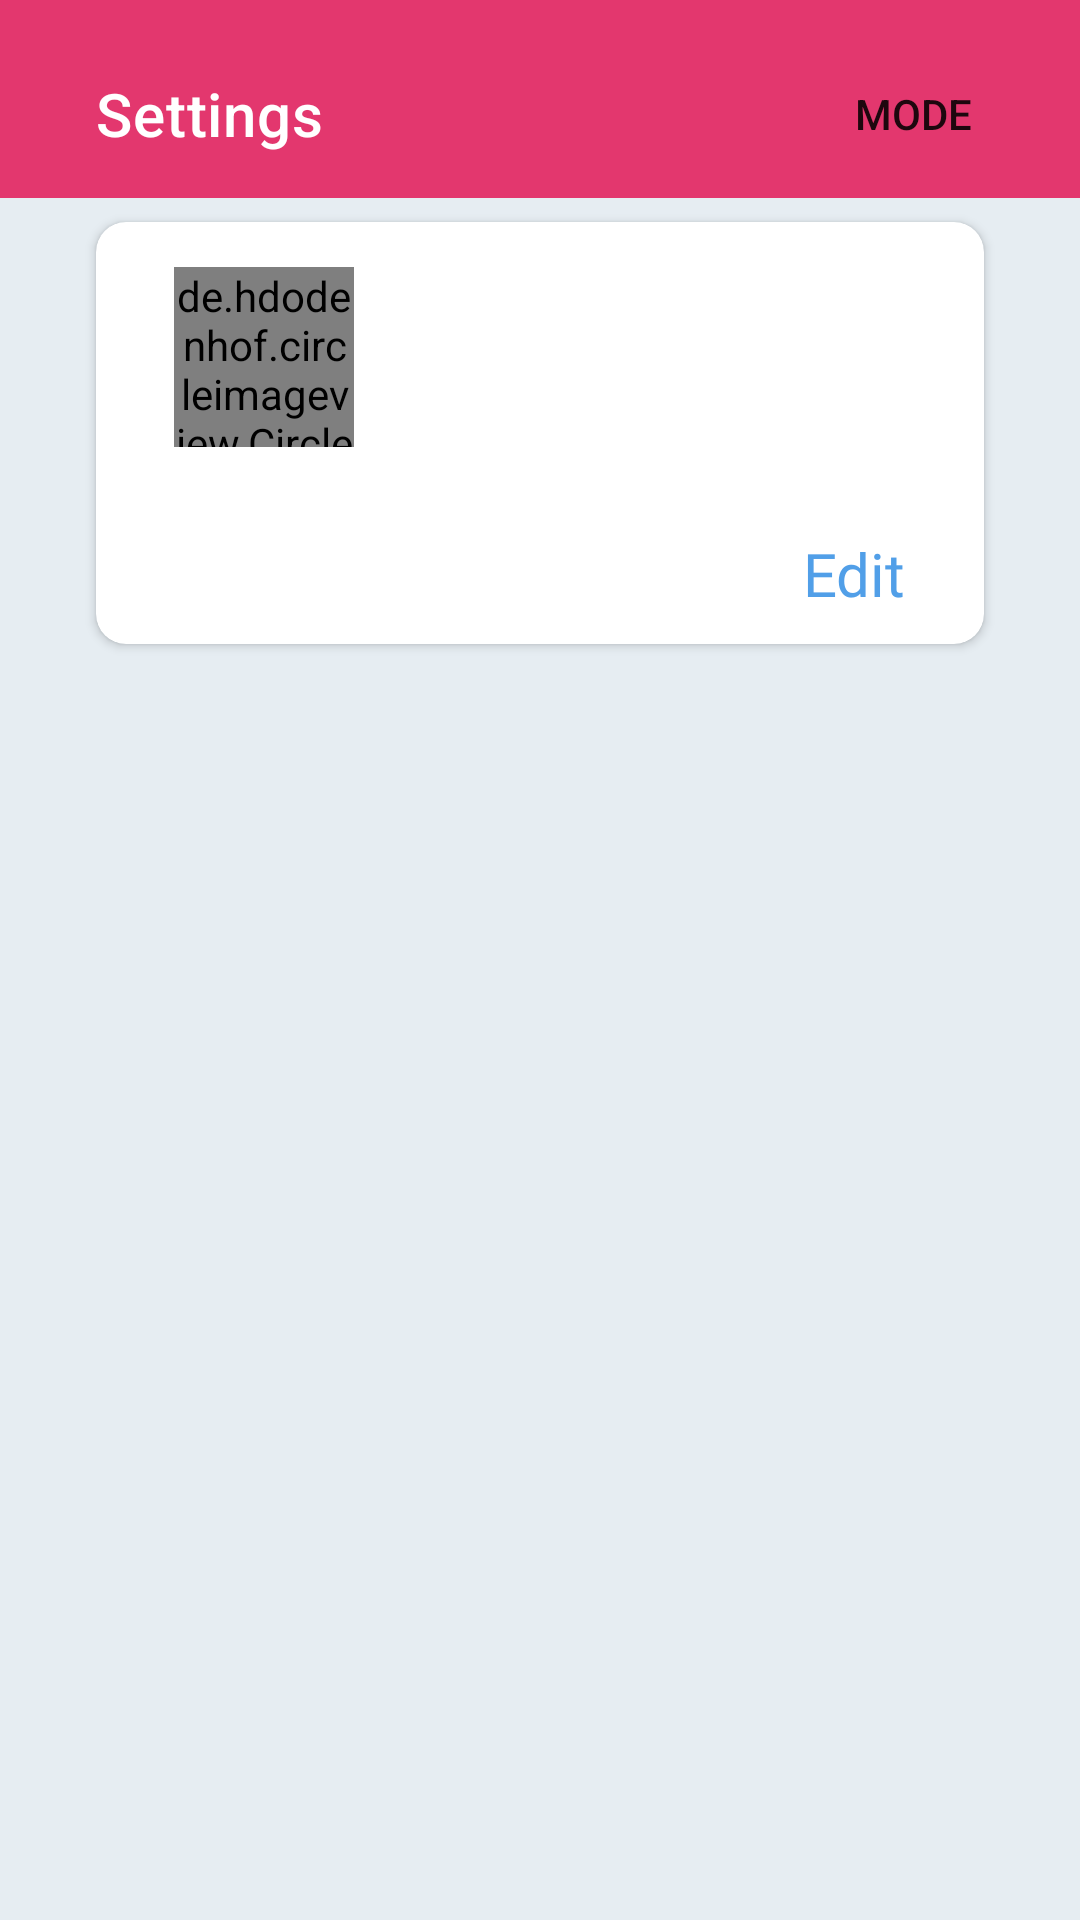

Here is an Android app screen rendered from its layout file. Give the layout XML and the strings, colors and styles it references.
<!-- AndroidManifest.xml: application theme Theme.BloodDonor -->
<!-- res/layout/fragment_settings.xml -->
<?xml version="1.0" encoding="utf-8"?>
<androidx.constraintlayout.widget.ConstraintLayout xmlns:android="http://schemas.android.com/apk/res/android"
    xmlns:app="http://schemas.android.com/apk/res-auto"
    xmlns:tools="http://schemas.android.com/tools"
    android:layout_width="match_parent"
    android:layout_height="match_parent"
    android:background="@color/main"
    tools:context=".ui.fragments.settings.SettingsFragment">

    <com.google.android.material.appbar.AppBarLayout
        android:id="@+id/appbarSettings"
        android:layout_width="match_parent"
        android:layout_height="wrap_content"
        app:title="Favorite Items"
        app:titleTextColor="@color/white"
        app:layout_constraintEnd_toEndOf="parent"
        app:layout_constraintStart_toStartOf="parent"
        app:layout_constraintTop_toTopOf="parent" >
        <androidx.constraintlayout.widget.ConstraintLayout
            android:layout_width="match_parent"
            android:layout_height="match_parent">

            <androidx.appcompat.widget.Toolbar
                android:id="@+id/toolbar3"
                android:layout_width="match_parent"
                android:layout_height="?attr/actionBarSize"
                android:layout_marginStart="16dp"
                android:layout_marginTop="10dp"
                android:layout_marginEnd="24dp"
                app:layout_constraintEnd_toEndOf="parent"
                app:layout_constraintStart_toStartOf="parent"
                app:layout_constraintTop_toTopOf="parent"
                app:menu="@menu/mode_menu"
                app:subtitleTextColor="@color/white"
                app:title="Settings"
                app:titleTextColor="@color/white" />

        </androidx.constraintlayout.widget.ConstraintLayout>
    </com.google.android.material.appbar.AppBarLayout>

    <androidx.cardview.widget.CardView
        android:id="@+id/topCardView"
        android:layout_width="match_parent"
        android:layout_height="wrap_content"
        android:layout_marginStart="32dp"
        android:layout_marginTop="8dp"
        android:layout_marginEnd="32dp"
        android:elevation="4dp"
        android:visibility="visible"
        app:cardCornerRadius="10dp"
        app:layout_constraintEnd_toEndOf="parent"
        app:layout_constraintStart_toStartOf="parent"
        app:layout_constraintTop_toBottomOf="@+id/appbarSettings">

        <androidx.constraintlayout.widget.ConstraintLayout
            android:layout_width="match_parent"
            android:layout_height="wrap_content"
            android:padding="10dp">

            <de.hdodenhof.circleimageview.CircleImageView
                android:id="@+id/profile_image"
                android:layout_width="60dp"
                android:layout_height="60dp"
                android:layout_marginStart="16dp"
                android:layout_marginTop="5dp"
                android:src="@drawable/user"
                android:tint="?attr/colorControlNormal"
                android:visibility="visible"
                app:layout_constraintStart_toStartOf="parent"
                app:layout_constraintTop_toTopOf="parent"
                tools:ignore="ContentDescription" />

            <com.google.android.material.textview.MaterialTextView
                android:id="@+id/userName"
                android:layout_width="0dp"
                android:layout_height="wrap_content"
                android:layout_marginStart="16dp"
                android:fontFamily="@font/font_two"
                android:textAppearance="@style/TextAppearance.AppCompat.Large"
                android:textSize="20sp"
                android:textStyle="bold"
                app:layout_constraintEnd_toEndOf="parent"
                app:layout_constraintStart_toEndOf="@+id/profile_image"
                app:layout_constraintTop_toTopOf="@+id/profile_image"
                tools:text="John Doe" />

            <TextView
                android:id="@+id/userEmail"
                android:layout_width="0dp"
                android:layout_height="wrap_content"
                android:layout_marginTop="8dp"
                android:fontFamily="@font/font_two"
                android:textAppearance="@style/TextAppearance.AppCompat.Medium"
                android:textSize="18sp"
                app:layout_constraintEnd_toEndOf="parent"
                app:layout_constraintStart_toStartOf="@+id/userName"
                app:layout_constraintTop_toBottomOf="@+id/userName"
                tools:text="johndoe@mail.com" />

            <TextView
                android:id="@+id/phoneNum"
                android:layout_width="wrap_content"
                android:layout_height="wrap_content"
                android:layout_marginTop="5dp"
                android:fontFamily="@font/font_two"
                android:textAppearance="@style/TextAppearance.AppCompat.Medium"
                android:textSize="18sp"
                app:layout_constraintStart_toStartOf="@+id/userEmail"
                app:layout_constraintTop_toBottomOf="@+id/userEmail"
                tools:text="0708289107" />

            <TextView
                android:id="@+id/editTextView"
                android:layout_width="wrap_content"
                android:layout_height="wrap_content"
                android:layout_marginEnd="16dp"
                android:fontFamily="@font/font_two"
                android:text="Edit"
                android:textColor="@color/blue"
                android:textSize="20sp"
                android:visibility="visible"
                app:layout_constraintEnd_toEndOf="parent"
                app:layout_constraintTop_toBottomOf="@+id/phoneNum" />

        </androidx.constraintlayout.widget.ConstraintLayout>

    </androidx.cardview.widget.CardView>

    

    <androidx.cardview.widget.CardView
        android:id="@+id/editCardView"
        android:layout_width="match_parent"
        android:layout_height="wrap_content"
        android:layout_marginStart="32dp"
        android:layout_marginTop="8dp"
        android:layout_marginEnd="32dp"
        android:elevation="4dp"
        android:visibility="gone"
        app:cardCornerRadius="10dp"
        app:layout_constraintEnd_toEndOf="parent"
        app:layout_constraintStart_toStartOf="parent"
        app:layout_constraintTop_toBottomOf="@+id/appbarSettings">
        <androidx.constraintlayout.widget.ConstraintLayout
            android:layout_width="match_parent"
            android:layout_height="match_parent">

            <de.hdodenhof.circleimageview.CircleImageView
                android:id="@+id/editImageView"
                android:layout_width="70dp"
                android:layout_height="70dp"
                android:layout_marginTop="8dp"
                android:src="@drawable/user"
                app:layout_constraintEnd_toEndOf="parent"
                app:layout_constraintStart_toStartOf="parent"
                app:layout_constraintTop_toTopOf="parent" />

            <ImageView
                android:id="@+id/selectProfileImage"
                android:layout_width="wrap_content"
                android:layout_height="wrap_content"
                android:src="@drawable/ic_camera"
                app:layout_constraintBottom_toBottomOf="@+id/editImageView"
                app:layout_constraintEnd_toEndOf="@+id/editImageView"
                app:layout_constraintTop_toTopOf="@+id/editImageView"
                app:layout_constraintVertical_bias="1.0" />

            <EditText
                android:id="@+id/editUserName1"
                android:layout_width="0dp"
                android:layout_height="wrap_content"
                android:layout_marginTop="8dp"
                android:hint="First name"
                android:importantForAutofill="no"
                android:inputType="textCapWords"
                android:textAppearance="@style/TextAppearance.AppCompat.Small"
                android:textSize="14sp"
                android:visibility="visible"
                app:layout_constraintEnd_toEndOf="parent"
                app:layout_constraintHorizontal_bias="0.0"
                app:layout_constraintStart_toStartOf="parent"
                app:layout_constraintTop_toBottomOf="@+id/editImageView" />

            <EditText
                android:id="@+id/editUserName2"
                android:layout_width="0dp"
                android:layout_height="wrap_content"
                android:layout_marginTop="4dp"
                android:hint="Last name"
                android:importantForAutofill="no"
                android:inputType="textCapWords"
                android:textAppearance="@style/TextAppearance.AppCompat.Small"
                android:textSize="14sp"
                android:visibility="visible"
                app:layout_constraintEnd_toEndOf="parent"
                app:layout_constraintStart_toStartOf="@+id/editUserName1"
                app:layout_constraintTop_toBottomOf="@+id/editUserName1" />

            <EditText
                android:id="@+id/editPhoneNum"
                android:layout_width="0dp"
                android:layout_height="wrap_content"
                android:layout_marginTop="4dp"
                android:hint="Phone number"
                android:importantForAutofill="no"
                android:inputType="phone"
                android:textAppearance="@style/TextAppearance.AppCompat.Small"
                android:textSize="14sp"
                android:visibility="visible"
                app:layout_constraintEnd_toEndOf="parent"
                app:layout_constraintStart_toStartOf="@+id/editUserName2"
                app:layout_constraintTop_toBottomOf="@+id/editUserName2" />

            <TextView
                android:id="@+id/saveTextView"
                android:layout_width="wrap_content"
                android:layout_height="wrap_content"
                android:layout_marginTop="8dp"
                android:layout_marginEnd="16dp"
                android:text="Save"
                android:textColor="@color/blue"
                android:textSize="20sp"
                android:fontFamily="@font/font_two"
                android:visibility="visible"
                app:layout_constraintEnd_toEndOf="parent"
                app:layout_constraintTop_toBottomOf="@+id/editPhoneNum" />

            <TextView
                android:id="@+id/cancelTextView"
                android:layout_width="wrap_content"
                android:layout_height="wrap_content"
                android:layout_marginStart="16dp"
                android:layout_marginTop="8dp"
                android:fontFamily="@font/font_two"
                android:text="Cancel"
                android:textColor="@color/pink"
                android:textSize="20sp"
                app:layout_constraintStart_toStartOf="parent"
                app:layout_constraintTop_toBottomOf="@+id/editPhoneNum" />

        </androidx.constraintlayout.widget.ConstraintLayout>
    </androidx.cardview.widget.CardView>

    <ProgressBar
        android:id="@+id/progressBar"
        style="?android:attr/progressBarStyle"
        android:layout_width="wrap_content"
        android:layout_height="wrap_content"
        android:visibility="gone"
        app:layout_constraintBottom_toBottomOf="parent"
        app:layout_constraintEnd_toEndOf="parent"
        app:layout_constraintStart_toStartOf="parent"
        app:layout_constraintTop_toTopOf="parent"
        app:layout_constraintVertical_bias="0.307" />

</androidx.constraintlayout.widget.ConstraintLayout>
<!-- resources referenced by this layout -->
<resources>
  <color name="blue">#519FE8</color>
  <color name="main">#E6EDF2</color>
  <color name="pink">#E3376E</color>
  <color name="white">#FFFFFFFF</color>
  <!-- drawable ic_camera (drawable) -->
  <vector android:height="24dp" android:tint="#519FE8"
      android:viewportHeight="24" android:viewportWidth="24"
      android:width="24dp" xmlns:android="http://schemas.android.com/apk/res/android">
      <path android:fillColor="@android:color/white" android:pathData="M12,12m-3.2,0a3.2,3.2 0,1 1,6.4 0a3.2,3.2 0,1 1,-6.4 0"/>
      <path android:fillColor="@android:color/white" android:pathData="M9,2L7.17,4L4,4c-1.1,0 -2,0.9 -2,2v12c0,1.1 0.9,2 2,2h16c1.1,0 2,-0.9 2,-2L22,6c0,-1.1 -0.9,-2 -2,-2h-3.17L15,2L9,2zM12,17c-2.76,0 -5,-2.24 -5,-5s2.24,-5 5,-5 5,2.24 5,5 -2.24,5 -5,5z"/>
  </vector>
  <style name="Theme.BloodDonor" parent="Theme.MaterialComponents.Light.NoActionBar">
          
          <item name="colorPrimary">@color/pink</item>
          <item name="colorPrimaryVariant">@color/pink</item>
          <item name="colorOnPrimary">@color/white</item>
          
          <item name="colorSecondary">@color/teal_200</item>
          <item name="colorSecondaryVariant">@color/teal_700</item>
          <item name="colorOnSecondary">@color/black</item>
          
          <item name="android:statusBarColor" tools:targetApi="l">?attr/colorPrimaryVariant</item>
          
      </style>
  <color name="teal_200">#FF03DAC5</color>
  <color name="teal_700">#FF018786</color>
  <color name="black">#FF000000</color>
</resources>
